6-way image classification set "dataset" from GitHub (SCHAB2210/Distributed_Multimodal_Spectrometer-Camera_Fusion_based_Autonomous_Robotic_Textile_Sorting_Facility); label vocabulary: cotton white, cotton black, cotton other color, polyester white, polyester black, polyester other color.

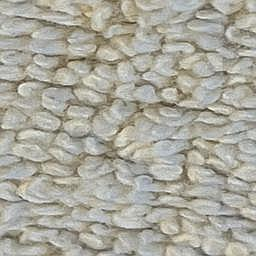
Label: cotton other color

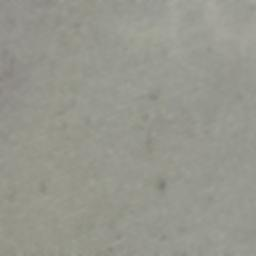
Label: polyester white

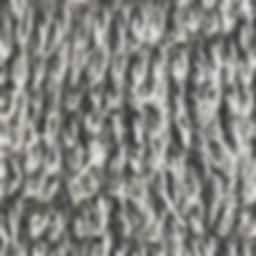
Label: cotton black

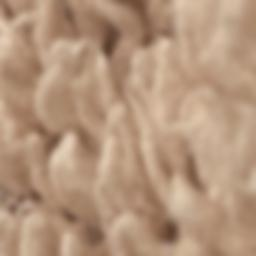
Label: polyester other color

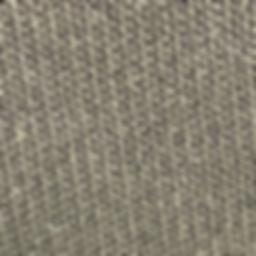
Label: polyester black

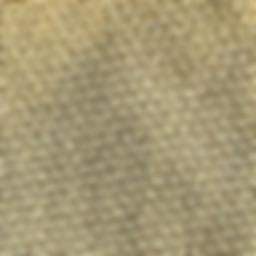
Label: polyester other color
